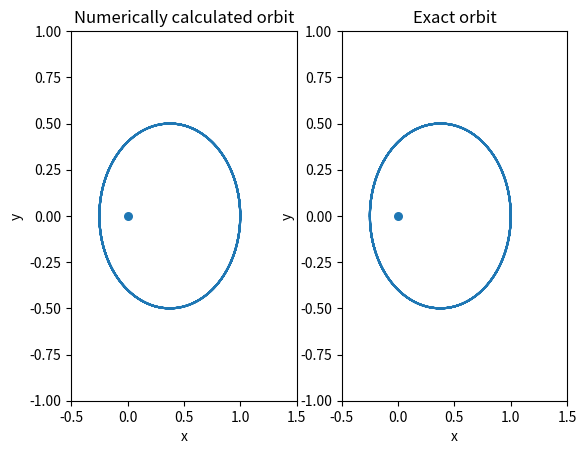
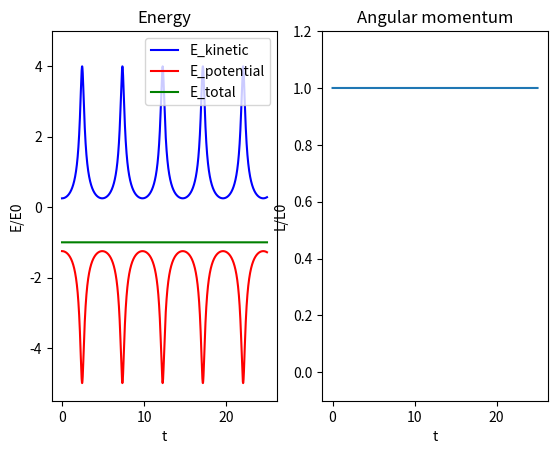

Recreate these plots in Python, in order.
# oppgave 1, klassisk mekanikk
# [redacted]

import numpy as np
import matplotlib. pyplot as plt


def plotter():
    plt.clf()
    plt.subplot(121)
    plt.plot(X, Y)
    plt.scatter(0, 0, s = 30)
    plt.xlim([-0.5, 1.5])
    plt.ylim([-1, 1])
    plt.title('Numerically calculated orbit')
    plt.xlabel("x")
    plt.ylabel("y")

    plt.subplot(122)
    plt.plot(X_eksakt, Y_eksakt)
    plt.scatter(0, 0, s = 30)
    plt.xlim([-0.5, 1.5])
    plt.ylim([-1, 1])
    plt.title('Exact orbit')
    plt.xlabel("x")
    plt.ylabel("y")

    plt.figure()
    ax = plt.subplot(121)
    ax.plot(Tid, E_kin/np.abs(E_kin[0]+E_pot[0]), "b", label = "E_kinetic")
    ax.plot(Tid, E_pot/np.abs(E_kin[0]+E_pot[0]), "r", label = "E_potential")
    ax.plot(Tid, (E_kin+E_pot)/np.abs(E_kin[0]+E_pot[0]), "g", label = "E_total")
    ax.legend()
    plt.ylim([-5.5, 5])
    plt.title('Energy')
    plt.xlabel("t")
    plt.ylabel("E/E0")

    plt.subplot(122)
    plt.plot(Tid, L/np.abs(L[0]))
    plt.title('Angular momentum')
    plt.ylim(-0.1, 1.2)
    plt.xlabel("t")
    plt.ylabel("L/L0")

    plt.show()  # vis figur

def antall_N_pr_runde(vinkel):
    temp = 0
    while temp < N and theta[temp] <= 2*np.pi:
        temp += 1

    return temp


# definere konstanter etc.
k = 1000
m = 1
r0 = np.array([4, 0])
v0 = np.array([0, 10])
t0 = 0
dt = 0.001
N = 10000  # antall iterasjoner

# initsialverdier
r = r0
v = v0
t = t0

X = np.zeros(N)
Y = np.zeros(N)
E_pot = np.zeros(N)  # potensiell energi
E_kin = np.zeros(N)  # kinetisk energi
Tid = np.zeros(N)
L = np.zeros(N)  # angular momentum
theta = np.zeros(N)


# absoluttverdier
r0 = np.linalg.norm(r0)
v0 = np.linalg.norm(v0)

# dimensjonfrie størrelser
R = 1/r0 * r
V = 1/v0 * v
T = (v0 / r0) * t
dT = v0/r0 * dt


for n in range(N):
    # oppdatere verdier
    v_halv = V + (- k/(v0**2 * r0 * m * np.linalg.norm(R)**3))*R * r0/(v0*2)*dT
    R = R + v_halv * r0/v0*dT  # R(t+dt)
    V = v_halv + (- k/(v0**2 * r0 * m * np.linalg.norm(R)**3))* R * r0/(v0*2)*dT  # V(t+dt)
    X[n] = R[0]  # x-koordinat
    Y[n] = R[1]  # y-koordinat
    E_pot[n] = -k*m/(r0 * np.linalg.norm(R))  # potensiell energi
    E_kin[n] = 1/2 * m * v0**2 * np.linalg.norm(V)**2  # kinetisk energi
    Tid[n] = T
    L[n] = m * (R[0] * V[1] - R[1] * V[0])*r0*v0  # angular momentum
    if n == 0:
        theta[n] = 0
    else:  # vinkel
        dTheta = np.abs(np.arccos(X[n-1]/np.sqrt(X[n-1]**2 + Y[n-1]**2)) - np.arccos(X[n]/np.sqrt(X[n]**2 + Y[n]**2)))
        theta[n] = theta[n-1] + dTheta

    T += dT


# one orbit, average energy
N_runde = antall_N_pr_runde(theta)

avg_E_kin = np.sum(E_kin[0:N_runde])/N_runde
avg_E_pot = np.sum(E_pot[0:N_runde])/N_runde

ratio_energy = avg_E_kin/avg_E_pot
print('Forhold mellom kinetisk og potensiell energi: ', ratio_energy)


# sammenligne med eksakt løsning
# r = p/(1 + epsilon * cos(theta))

p = L[0]**2 / (m * k)
epsilon = np.sqrt(1+2*m*(E_kin[0]+E_pot[0])*p/k)

r_eksakt = p/(1+epsilon*np.cos(theta))

X_eksakt = -r_eksakt * np.cos(theta)/r0
Y_eksakt = r_eksakt * np.sin(theta)/r0


# plot figuren
plotter()
